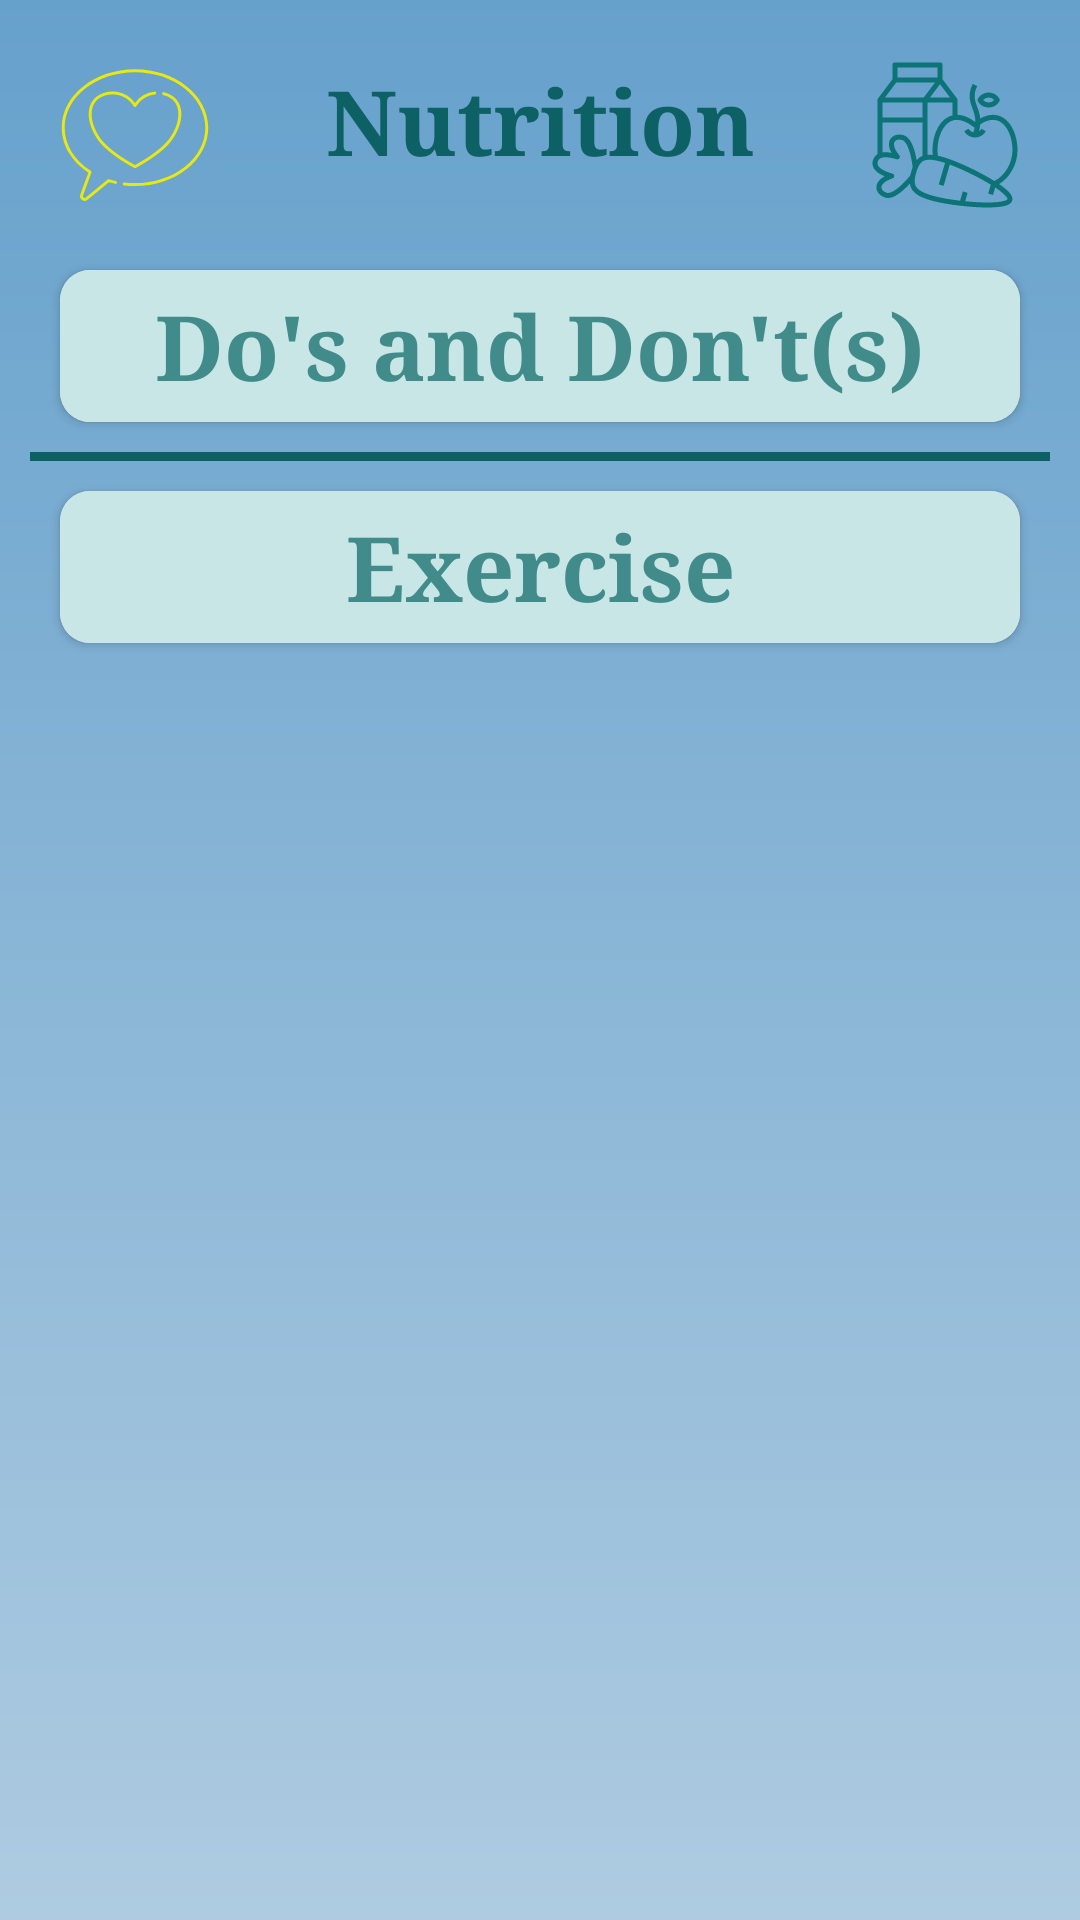

Android layout source for this screen:
<!-- AndroidManifest.xml: application theme Theme.PregnancyGuideApp -->
<!-- res/layout/fragment_nutrition.xml -->
<?xml version="1.0" encoding="utf-8"?>
<ScrollView
    xmlns:android="http://schemas.android.com/apk/res/android"
    xmlns:app="http://schemas.android.com/apk/res-auto"
    android:layout_width="match_parent"
    android:layout_height="match_parent"
    android:background="@drawable/app_background"
    android:padding="10dp">

    <LinearLayout
        android:layout_width="match_parent"
        android:layout_height="wrap_content"
        android:orientation="vertical">

        <TextView
            android:layout_width="match_parent"
            android:layout_height="wrap_content"
            android:text="@string/nutrition"
            android:textAlignment="center"
            android:textColor="@color/ss2"
            app:drawableStartCompat="@drawable/ic_love"
            app:drawableEndCompat="@drawable/ic_nutrition"
            android:drawablePadding="10dp"
            android:textStyle="bold"
            android:textSize="30sp"
            android:fontFamily="serif"
            android:padding="10dp"/>

        <androidx.cardview.widget.CardView
            android:layout_width="match_parent"
            android:layout_height="wrap_content"
            app:cardBackgroundColor="@color/white"
            app:cardCornerRadius="10dp"
            android:layout_margin="10dp">

            <TextView
                android:id="@+id/txtNutritionAdvice"
                android:layout_width="match_parent"
                android:layout_height="wrap_content"
                android:background="@color/cardView_bg"
                android:text="@string/nutrition_do_dont"
                android:gravity="center"
                android:textColor="@color/bP_txtColor"
                android:textStyle="bold"
                android:textSize="30sp"
                android:fontFamily="serif"
                android:clickable="true"
                android:focusable="true"
                android:padding="5dp"/>

        </androidx.cardview.widget.CardView>

        <View
            android:layout_width="wrap_content"
            android:layout_height="3dp"
            android:background="@color/ss2"/>

        <androidx.cardview.widget.CardView
            android:layout_width="match_parent"
            android:layout_height="wrap_content"
            app:cardBackgroundColor="@color/white"
            app:cardCornerRadius="10dp"
            android:layout_margin="10dp">

            <TextView
                android:id="@+id/txtExercise"
                android:layout_width="match_parent"
                android:layout_height="wrap_content"
                android:background="@color/cardView_bg"
                android:text="@string/exercise"
                android:gravity="center"
                android:textColor="@color/bP_txtColor"
                android:textStyle="bold"
                android:textSize="30sp"
                android:fontFamily="serif"
                android:clickable="true"
                android:focusable="true"
                android:padding="5dp"/>

        </androidx.cardview.widget.CardView>

    </LinearLayout>

</ScrollView>
<!-- resources referenced by this layout -->
<resources>
  <color name="bP_txtColor">#418C8B</color>
  <color name="cardView_bg">#C8E6E6</color>
  <color name="ss2">#0D6063</color>
  <color name="white">#FFFFFFFF</color>
  <!-- drawable app_background (drawable) -->
  <?xml version="1.0" encoding="utf-8"?>
  <shape xmlns:android="http://schemas.android.com/apk/res/android">
      <gradient
          android:startColor="#66A1CC"
          android:endColor="#AECBE1"
          android:angle="270"/>
  </shape>
  <!-- drawable ic_love (drawable) -->
  <vector android:height="50dp" android:viewportHeight="512"
      android:viewportWidth="512" android:width="50dp" xmlns:android="http://schemas.android.com/apk/res/android">
      <path android:fillColor="#e8e812" android:pathData="M256,31.44c-137.85,0 -250,89.46 -250,199.41 0,29.84 8.58,59.81 24.82,86.67 15.53,25.69 38.22,48.79 65.78,66.98l-27.29,74.67a15.86,15.86 0,0 0,24.98 17.74l72.88,-59.65a295.47,295.47 0,0 0,21.14 5.55,5 5,0 1,0 2.18,-9.76 285.9,285.9 0,0 1,-22.92 -6.13,5 5,0 0,0 -4.66,0.9l-74.95,61.35a5.89,5.89 0,0 1,-9.26 -6.57l28.66,-78.41a5,5 0,0 0,-2.01 -5.93C48.57,342.1 16,288.37 16,230.85 16,126.41 123.66,41.44 256,41.44s240,84.97 240,189.41 -107.66,189.41 -240,189.41a305.25,305.25 0,0 1,-36.36 -2.18,5 5,0 1,0 -1.2,9.93A315.13,315.13 0,0 0,256 430.26c137.85,0 250,-89.46 250,-199.41S393.85,31.44 256,31.44Z"/>
      <path android:fillColor="#e8e812" android:pathData="M130.18,133.47c16.13,-13.05 40.52,-18.71 63.64,-14.77 24.11,4.1 44.68,18.16 57.93,39.59a5,5 0,0 0,8.51 0c14.43,-23.33 37.08,-37.67 63.78,-40.38a5,5 0,0 0,-1.01 -9.95,92.96 92.96,0 0,0 -67.03,38.72 93.46,93.46 0,0 0,-60.5 -37.84c-25.86,-4.4 -53.3,2.06 -71.6,16.86 -34.18,27.64 -34.64,82.6 -1.15,136.8 26.96,46.63 100.5,89.74 130.88,106.11a5,5 0,0 0,4.75 0c30.38,-16.38 103.92,-59.49 130.88,-106.11 33.49,-54.2 33.03,-109.17 -1.15,-136.8a82.82,82.82 0,0 0,-33.46 -15.78,5 5,0 1,0 -2.24,9.75 72.78,72.78 0,0 1,29.41 13.81c30.09,24.33 29.65,74.1 -1.11,123.83a4.79,4.79 0,0 0,-0.08 0.13c-24.99,43.29 -93.7,84.24 -124.63,101.09 -30.93,-16.86 -99.64,-57.8 -124.63,-101.09a4.78,4.78 0,0 0,-0.08 -0.13c-30.75,-49.74 -31.2,-99.5 -1.11,-123.83Z"/>
  </vector>
  <!-- drawable ic_nutrition: vector/xml drawable (drawable, 3525 chars, omitted) -->
  <string name="exercise">Exercise</string>
  <string name="nutrition">Nutrition</string>
  <string name="nutrition_do_dont">Do\'s and Don\'t(s)</string>
  <style name="Theme.PregnancyGuideApp" parent="Theme.MaterialComponents.DayNight.NoActionBar">
  
          
          <item name="colorPrimary">#40749A</item>
          <item name="colorPrimaryVariant">@color/purple_700</item>
          <item name="colorOnPrimary">@color/white</item>
          
          <item name="colorSecondary">@color/teal_200</item>
          <item name="colorSecondaryVariant">@color/teal_700</item>
          <item name="colorOnSecondary">@color/black</item>
          
          <item name="android:statusBarColor">#00000000</item>
          
  
          
          <item name="android:windowFullscreen">true</item>
      </style>
  <color name="purple_700">#FF3700B3</color>
  <color name="teal_200">#09887C</color>
  <color name="teal_700">#FF018786</color>
  <color name="black">#FF000000</color>
</resources>
